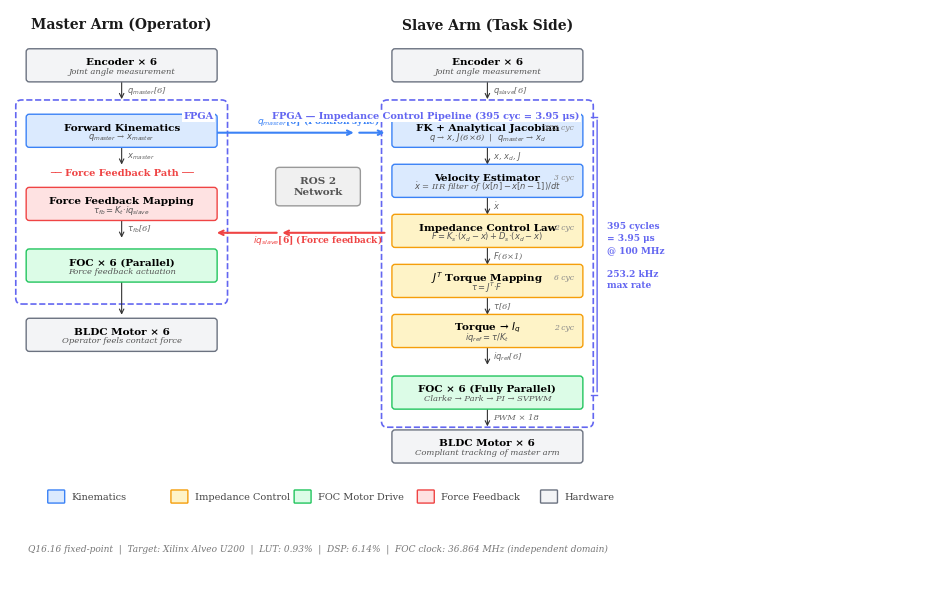

Here is the Python script that generated this plot: (Note: this script raises an exception after producing the figure.)
#!/usr/bin/env python
# -*- coding: utf-8 -*-
"""
Academic-style system architecture diagram for bilateral teleoperation
with FPGA-based impedance control and parallel FOC.

Generates a publication-ready figure (IEEE style).
"""

import matplotlib
matplotlib.use('Agg')
import matplotlib.pyplot as plt
import matplotlib.patches as mpatches
from matplotlib.patches import FancyBboxPatch, FancyArrowPatch
import numpy as np

# ── IEEE style settings ──
plt.rcParams.update({
    'font.family': 'serif',
    'font.serif': ['Times New Roman', 'CMU Serif', 'DejaVu Serif'],
    'font.size': 8,
    'axes.linewidth': 0.5,
    'text.usetex': False,
})

fig, ax = plt.subplots(1, 1, figsize=(12, 7.5))
ax.set_xlim(0, 24)
ax.set_ylim(0, 15)
ax.set_aspect('equal')
ax.axis('off')

# ── Color palette ──
C_KIN = '#dbeafe'       # kinematics - light blue
C_KIN_E = '#3b82f6'
C_CTRL = '#fef3c7'      # control - light yellow
C_CTRL_E = '#f59e0b'
C_FOC = '#dcfce7'       # FOC - light green
C_FOC_E = '#22c55e'
C_FB = '#fee2e2'        # feedback - light red
C_FB_E = '#ef4444'
C_HW = '#f3f4f6'        # hardware - light gray
C_HW_E = '#6b7280'
C_FPGA = '#6366f1'      # FPGA boundary


def draw_block(ax, x, y, w, h, text, subtext=None, color='#fff', edge='#333',
               time_text=None, fontsize=7.5, bold=True):
    """Draw a rounded rectangle module block."""
    box = FancyBboxPatch((x, y), w, h, boxstyle="round,pad=0.08",
                         facecolor=color, edgecolor=edge, linewidth=1.0,
                         zorder=3)
    ax.add_patch(box)
    if subtext:
        ax.text(x + w/2, y + h*0.62, text, ha='center', va='center',
                fontsize=fontsize, fontweight='bold' if bold else 'normal', zorder=4)
        ax.text(x + w/2, y + h*0.28, subtext, ha='center', va='center',
                fontsize=fontsize - 1.5, style='italic', color='#555', zorder=4)
    else:
        ax.text(x + w/2, y + h/2, text, ha='center', va='center',
                fontsize=fontsize, fontweight='bold' if bold else 'normal', zorder=4)
    if time_text:
        ax.text(x + w - 0.15, y + h - 0.15, time_text, ha='right', va='top',
                fontsize=5.5, color='#888', style='italic', zorder=4)


def draw_arrow(ax, x1, y1, x2, y2, color='#333', lw=0.8, style='->', text=None,
               text_offset=(0, 0), text_color='#666', text_side='right'):
    """Draw an arrow between two points."""
    ax.annotate('', xy=(x2, y2), xytext=(x1, y1),
                arrowprops=dict(arrowstyle=style, color=color, lw=lw),
                zorder=2)
    if text:
        mx = (x1 + x2) / 2 + text_offset[0]
        my = (y1 + y2) / 2 + text_offset[1]
        ha = 'left' if text_side == 'right' else 'right'
        ax.text(mx, my, text, fontsize=6, color=text_color,
                ha=ha, va='center', style='italic', zorder=4)


def draw_dashed_box(ax, x, y, w, h, label, color=C_FPGA):
    """Draw FPGA boundary dashed box."""
    box = FancyBboxPatch((x, y), w, h, boxstyle="round,pad=0.15",
                         facecolor='none', edgecolor=color,
                         linewidth=1.2, linestyle='--', zorder=1)
    ax.add_patch(box)
    ax.text(x + w - 0.2, y + h - 0.15, label, ha='right', va='top',
            fontsize=7, fontweight='bold', color=color, zorder=4,
            bbox=dict(facecolor='white', edgecolor='none', pad=1))


# ════════════════════════════════════════════
# MASTER ARM (left side)
# ════════════════════════════════════════════
master_x = 0.5
BW = 4.8  # block width
BH = 0.7  # block height

# Title
ax.text(master_x + BW/2, 14.5, 'Master Arm (Operator)', ha='center',
        fontsize=10, fontweight='bold', color='#1a1a1a')

# Encoder
draw_block(ax, master_x, 13.2, BW, BH, 'Encoder × 6',
           'Joint angle measurement', C_HW, C_HW_E)
draw_arrow(ax, master_x + BW/2, 13.2, master_x + BW/2, 12.6,
           text='$q_{master}$[6]', text_offset=(0.15, 0))

# FPGA boundary
draw_dashed_box(ax, master_x - 0.2, 7.5, BW + 0.4, 5.0, 'FPGA')

# FK (master)
draw_block(ax, master_x, 11.5, BW, BH, 'Forward Kinematics',
           '$q_{master}$ → $x_{master}$', C_KIN, C_KIN_E)
draw_arrow(ax, master_x + BW/2, 11.5, master_x + BW/2, 10.9,
           text='$x_{master}$', text_offset=(0.15, 0))

# Force feedback label
ax.text(master_x + BW/2, 10.7, '── Force Feedback Path ──', ha='center',
        fontsize=7, color=C_FB_E, fontweight='bold')

# Force feedback mapping
draw_block(ax, master_x, 9.6, BW, BH, 'Force Feedback Mapping',
           '$τ_{fb} = K_t · iq_{slave}$', C_FB, C_FB_E)
draw_arrow(ax, master_x + BW/2, 9.6, master_x + BW/2, 9.0,
           text='$τ_{fb}$[6]', text_offset=(0.15, 0))

# FOC master
draw_block(ax, master_x, 8.0, BW, BH, 'FOC × 6 (Parallel)',
           'Force feedback actuation', C_FOC, C_FOC_E)
draw_arrow(ax, master_x + BW/2, 8.0, master_x + BW/2, 7.0)

# Motor
draw_block(ax, master_x, 6.2, BW, BH, 'BLDC Motor × 6',
           'Operator feels contact force', C_HW, C_HW_E)


# ════════════════════════════════════════════
# COMMUNICATION (center)
# ════════════════════════════════════════════
comm_x = 7.0

# ROS 2 box
ros_box = FancyBboxPatch((comm_x, 10.0), 2.0, 0.8, boxstyle="round,pad=0.1",
                          facecolor='#f0f0f0', edgecolor='#999', linewidth=1.0, zorder=3)
ax.add_patch(ros_box)
ax.text(comm_x + 1.0, 10.4, 'ROS 2\nNetwork', ha='center', va='center',
        fontsize=7.5, fontweight='bold', color='#555', zorder=4)

# Forward arrow (q_master): master → slave
ax.annotate('', xy=(comm_x + 2.0, 11.8), xytext=(master_x + BW, 11.8),
            arrowprops=dict(arrowstyle='->', color=C_KIN_E, lw=1.5), zorder=2)
ax.annotate('', xy=(9.8, 11.8), xytext=(comm_x + 2.0, 11.8),
            arrowprops=dict(arrowstyle='->', color=C_KIN_E, lw=1.5), zorder=2)
ax.text(comm_x + 1.0, 12.05, '$q_{master}$[6] (Position sync)',
        ha='center', fontsize=6.5, color=C_KIN_E, fontweight='bold', zorder=4)

# Backward arrow (iq_slave): slave → master
ax.annotate('', xy=(master_x + BW, 9.2), xytext=(comm_x, 9.2),
            arrowprops=dict(arrowstyle='->', color=C_FB_E, lw=1.5), zorder=2)
ax.annotate('', xy=(comm_x, 9.2), xytext=(9.8, 9.2),
            arrowprops=dict(arrowstyle='->', color=C_FB_E, lw=1.5), zorder=2)
ax.text(comm_x + 1.0, 8.95, '$iq_{slave}$[6] (Force feedback)',
        ha='center', fontsize=6.5, color=C_FB_E, fontweight='bold', zorder=4)


# ════════════════════════════════════════════
# SLAVE ARM (right side)
# ════════════════════════════════════════════
slave_x = 10.0

ax.text(slave_x + BW/2, 14.5, 'Slave Arm (Task Side)', ha='center',
        fontsize=10, fontweight='bold', color='#1a1a1a')

# Encoder
draw_block(ax, slave_x, 13.2, BW, BH, 'Encoder × 6',
           'Joint angle measurement', C_HW, C_HW_E)
draw_arrow(ax, slave_x + BW/2, 13.2, slave_x + BW/2, 12.6,
           text='$q_{slave}$[6]', text_offset=(0.15, 0))

# FPGA boundary
draw_dashed_box(ax, slave_x - 0.2, 4.3, BW + 0.4, 8.2,
                'FPGA — Impedance Control Pipeline (395 cyc = 3.95 μs)')

# FK + Jacobian
draw_block(ax, slave_x, 11.5, BW, BH, 'FK + Analytical Jacobian',
           '$q$ → $x$, $J$(6×6)  |  $q_{master}$ → $x_d$',
           C_KIN, C_KIN_E, time_text='382 cyc')
draw_arrow(ax, slave_x + BW/2, 11.5, slave_x + BW/2, 10.9,
           text='$x$, $x_d$, $J$', text_offset=(0.15, 0))

# Velocity estimator
draw_block(ax, slave_x, 10.2, BW, BH, 'Velocity Estimator',
           '$\\dot{x}$ = IIR filter of $(x[n]-x[n-1])/dt$',
           C_KIN, C_KIN_E, time_text='3 cyc')
draw_arrow(ax, slave_x + BW/2, 10.2, slave_x + BW/2, 9.6,
           text='$\\dot{x}$', text_offset=(0.15, 0))

# Impedance control
draw_block(ax, slave_x, 8.9, BW, BH, 'Impedance Control Law',
           '$F = K_s·(x_d - x) + D_s·(\\dot{x}_d - \\dot{x})$',
           C_CTRL, C_CTRL_E, time_text='2 cyc')
draw_arrow(ax, slave_x + BW/2, 8.9, slave_x + BW/2, 8.3,
           text='$F$(6×1)', text_offset=(0.15, 0))

# JT mapping
draw_block(ax, slave_x, 7.6, BW, BH, '$J^T$ Torque Mapping',
           '$τ = J^T · F$', C_CTRL, C_CTRL_E, time_text='6 cyc')
draw_arrow(ax, slave_x + BW/2, 7.6, slave_x + BW/2, 7.0,
           text='$τ$[6]', text_offset=(0.15, 0))

# Torque to Iq
draw_block(ax, slave_x, 6.3, BW, BH, 'Torque → $I_q$',
           '$iq_{ref} = τ / K_t$', C_CTRL, C_CTRL_E, time_text='2 cyc')
draw_arrow(ax, slave_x + BW/2, 6.3, slave_x + BW/2, 5.7,
           text='$iq_{ref}$[6]', text_offset=(0.15, 0))

# FOC slave
draw_block(ax, slave_x, 4.7, BW, BH, 'FOC × 6 (Fully Parallel)',
           'Clarke → Park → PI → SVPWM', C_FOC, C_FOC_E)
draw_arrow(ax, slave_x + BW/2, 4.7, slave_x + BW/2, 4.1,
           text='PWM × 18', text_offset=(0.15, 0))

# Motor
draw_block(ax, slave_x, 3.3, BW, BH, 'BLDC Motor × 6',
           'Compliant tracking of master arm', C_HW, C_HW_E)


# ════════════════════════════════════════════
# Pipeline bracket (right side annotation)
# ════════════════════════════════════════════
bx = slave_x + BW + 0.3
ax.annotate('', xy=(bx + 0.15, 12.2), xytext=(bx + 0.15, 5.0),
            arrowprops=dict(arrowstyle='-', color=C_FPGA, lw=1.0), zorder=2)
ax.plot([bx, bx + 0.15], [12.2, 12.2], color=C_FPGA, lw=1.0, zorder=2)
ax.plot([bx, bx + 0.15], [5.0, 5.0], color=C_FPGA, lw=1.0, zorder=2)
ax.text(bx + 0.4, 8.6, '395 cycles\n= 3.95 μs\n@ 100 MHz\n\n253.2 kHz\nmax rate',
        ha='left', va='center', fontsize=6.5, color=C_FPGA,
        fontweight='bold', linespacing=1.4, zorder=4)


# ════════════════════════════════════════════
# Legend
# ════════════════════════════════════════════
legend_y = 2.2
legend_items = [
    (C_KIN, C_KIN_E, 'Kinematics'),
    (C_CTRL, C_CTRL_E, 'Impedance Control'),
    (C_FOC, C_FOC_E, 'FOC Motor Drive'),
    (C_FB, C_FB_E, 'Force Feedback'),
    (C_HW, C_HW_E, 'Hardware'),
]
total_w = len(legend_items) * 3.2
start_x = 12.0 / 2 - total_w / 2 + 3
for i, (fc, ec, label) in enumerate(legend_items):
    lx = start_x + i * 3.2
    box = FancyBboxPatch((lx, legend_y), 0.4, 0.3, boxstyle="round,pad=0.02",
                          facecolor=fc, edgecolor=ec, linewidth=1.0, zorder=3)
    ax.add_patch(box)
    ax.text(lx + 0.6, legend_y + 0.15, label, ha='left', va='center',
            fontsize=7, color='#444', zorder=4)


# ════════════════════════════════════════════
# Performance summary
# ════════════════════════════════════════════
perf_y = 1.0
ax.text(8.0, perf_y, 'Q16.16 fixed-point  |  Target: Xilinx Alveo U200  |  '
        'LUT: 0.93%  |  DSP: 6.14%  |  FOC clock: 36.864 MHz (independent domain)',
        ha='center', va='center', fontsize=6.5, color='#777', style='italic', zorder=4)


# ── Save ──
out_path = 'D:/robot/impedance_control/figures/fig_system_architecture.png'
plt.savefig(out_path, dpi=300, bbox_inches='tight', facecolor='white', pad_inches=0.3)
plt.close()
print(f'Saved: {out_path}')

out_pdf = 'D:/robot/impedance_control/figures/fig_system_architecture.pdf'
fig2, ax2 = plt.subplots(1, 1, figsize=(12, 7.5))
ax2.set_xlim(0, 24)
ax2.set_ylim(0, 15)
ax2.set_aspect('equal')
ax2.axis('off')
plt.close(fig2)
print(f'To generate PDF, re-run with pdf backend or use: plt.savefig(..., format="pdf")')
